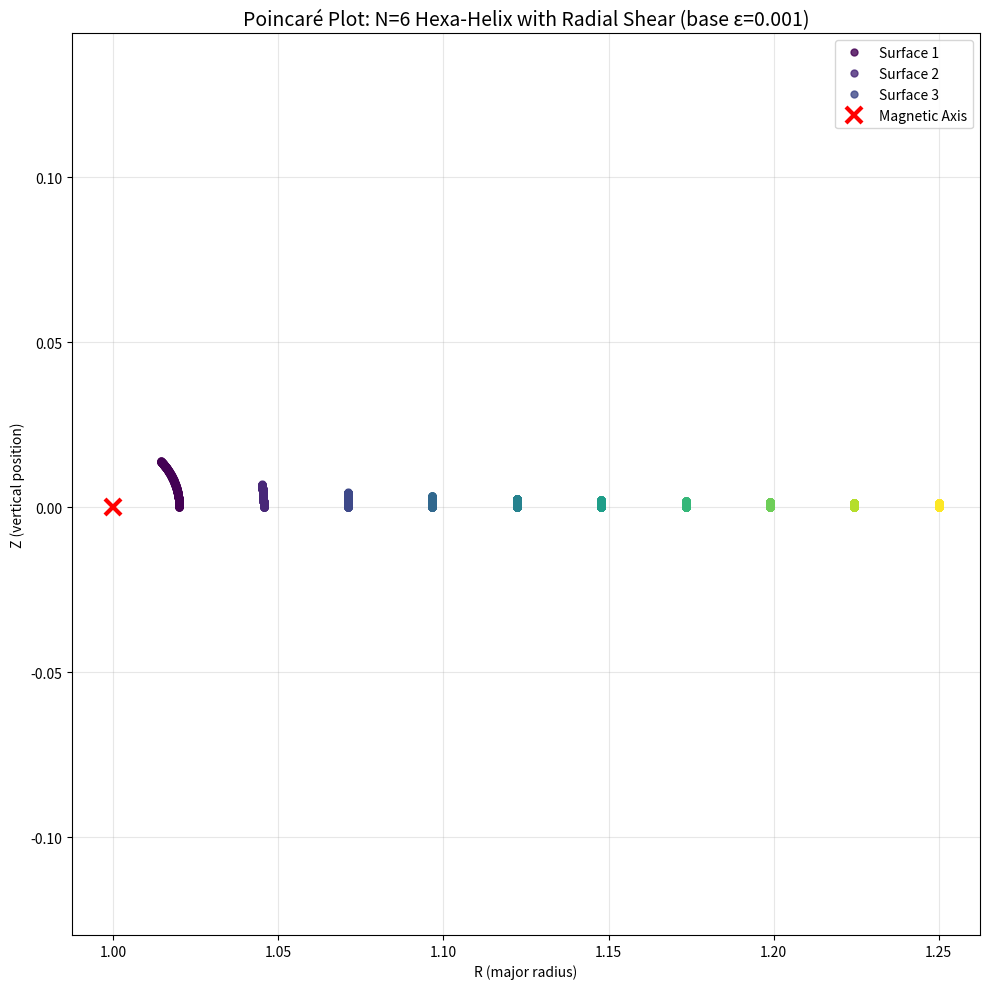

Recreate this plot in Python.
import numpy as np
import matplotlib.pyplot as plt
from scipy.integrate import odeint

# --- CONFIGURATION (optimized for stable flux surfaces) ---
R0 = 1.0                        # Major radius of the torus
B0 = 1.0                        # Strength of the main toroidal field
N_COILS = 6                     # Your N=6 Hexa-Helix symmetry
AMPLITUDE_BASE = 0.001          # Very small perturbation amplitude (0.1% – sweet spot)
SHEAR_STRENGTH = 0.5             # Mild radial shear (amplitude decreases with radius)
LOOPS = 300                     # Number of toroidal transits for high precision

def magnetic_field(state, phi):
    """
    Magnetic field model incorporating your N=6 helical perturbation + radial shear.
    """
    R, Z = state
    
    # Local coordinates
    r_local = np.sqrt((R - R0)**2 + Z**2)
    theta = np.arctan2(Z, R - R0)
    
    # Toroidal main field (1/R fall-off)
    B_phi = B0 * R0 / R
    
    # Effective amplitude with radial shear (weaker near the magnetic axis)
    amplitude = AMPLITUDE_BASE * (1 - SHEAR_STRENGTH * (R - R0) / 0.3)
    amplitude = max(amplitude, 0)  # Prevent negative values
    
    # Your N=6 helical phase (poloidal multipolarity l=2, typical for stellarators)
    helix_phase = N_COILS * phi - 2 * theta
    
    B_R = amplitude * np.sin(helix_phase)
    B_Z = amplitude * np.cos(helix_phase)
    
    # Field-line tracing equations
    dR_dphi = R * (B_R / B_phi)
    dZ_dphi = R * (B_Z / B_phi)
    
    return [dR_dphi, dZ_dphi]

# --- INITIALIZATION ---
start_radii = np.linspace(R0 + 0.02, R0 + 0.25, 10)  # 10 nested flux surfaces
phi_span = np.linspace(0, 2 * np.pi * LOOPS, LOOPS * 1000)  # High-resolution phi grid

# Plot setup
plt.figure(figsize=(10, 10))
plt.title(f"Poincaré Plot: N={N_COILS} Hexa-Helix with Radial Shear (base ε={AMPLITUDE_BASE})", 
          fontsize=14)
plt.xlabel("R (major radius)")
plt.ylabel("Z (vertical position)")
plt.grid(True, alpha=0.3)

colors = plt.cm.viridis(np.linspace(0, 1, len(start_radii)))

print("Starting high-precision simulation...")

# --- SIMULATION ---
for i, r_start in enumerate(start_radii):
    y0 = [r_start, 0.0]  # Starting point on the outboard midplane
    
    # High-precision integration
    solution = odeint(magnetic_field, y0, phi_span, rtol=1e-10, atol=1e-12)
    
    R_points = solution[:, 0]
    Z_points = solution[:, 1]
    
    # Exact Poincaré section: sample only at full toroidal turns
    steps_per_loop = len(phi_span) // LOOPS
    poincare_indices = np.arange(0, len(phi_span), steps_per_loop)
    
    plt.plot(R_points[poincare_indices], Z_points[poincare_indices], 
             'o', markersize=5, color=colors[i], alpha=0.8,
             label=f'Surface {i+1}' if i < 3 else "")
    
    # Statistics for verification
    std_R = np.std(R_points[poincare_indices])
    std_Z = np.std(Z_points[poincare_indices])
    unique_points = len(np.unique(np.round(R_points[poincare_indices], decimals=8)))
    
    print(f"  Surface {i+1}: std_R = {std_R:.2e}, std_Z = {std_Z:.2e}, "
          f"unique Poincaré points = {unique_points}")

# Reference point
plt.plot(R0, 0, 'rx', markersize=12, markeredgewidth=3, label='Magnetic Axis')
plt.axis('equal')
plt.legend(loc='upper right')
plt.tight_layout()
plt.show()
